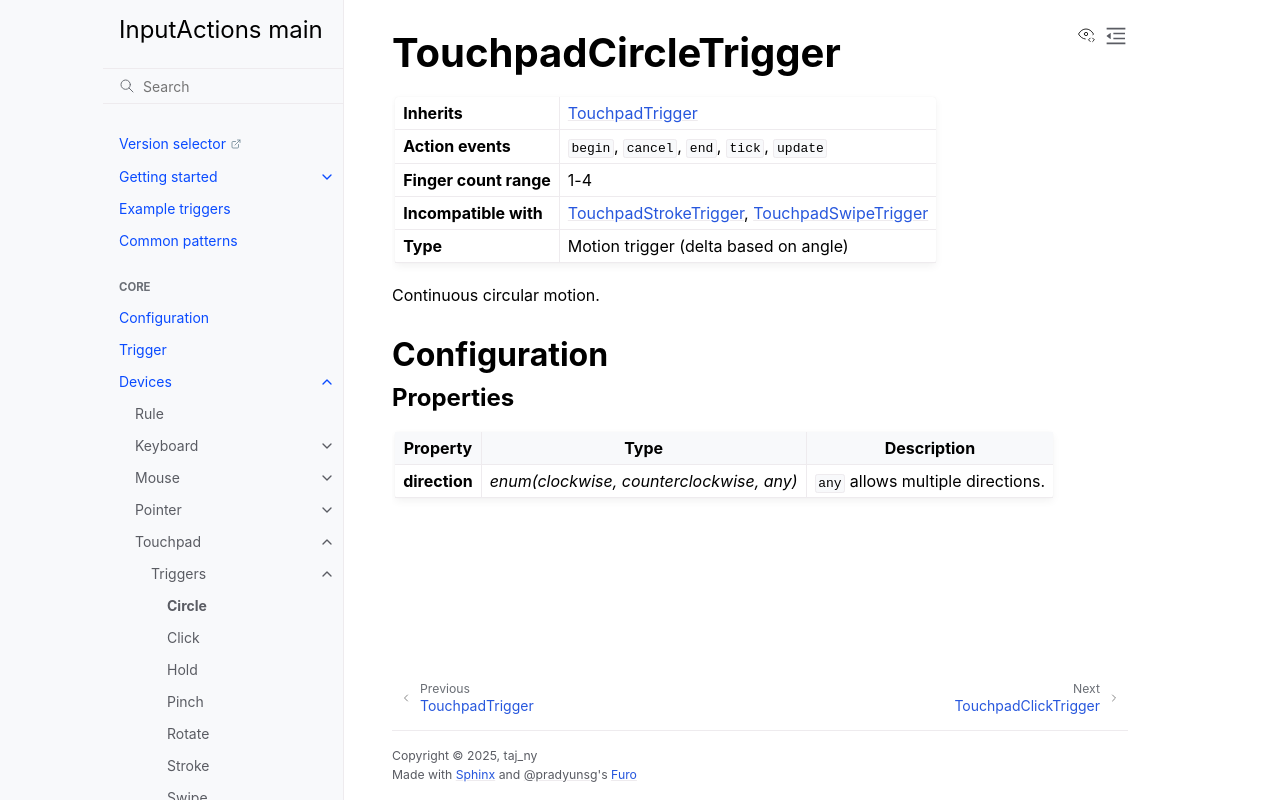

repository: InputActions/wiki · page: main/devices/touchpad/triggers/circle.html · generator: sphinx

# TouchpadCircleTrigger
:::{list-table}
* - **Inherits**
  - [](/devices/touchpad/triggers/index)

* - **Action events**
  - ``begin``, ``cancel``, ``end``, ``tick``, ``update``

* - **Finger count range**
  - 1-4

* - **Incompatible with**
  - [](stroke), [](swipe)

* - **Type**
  - Motion trigger (delta based on angle)
:::

Continuous circular motion.

## Configuration
### Properties
:::{list-table}
:header-rows: 1

* - Property
  - Type
  - Description

* - **direction**
  - *enum(clockwise, counterclockwise, any)*
  - ``any`` allows multiple directions.
:::
